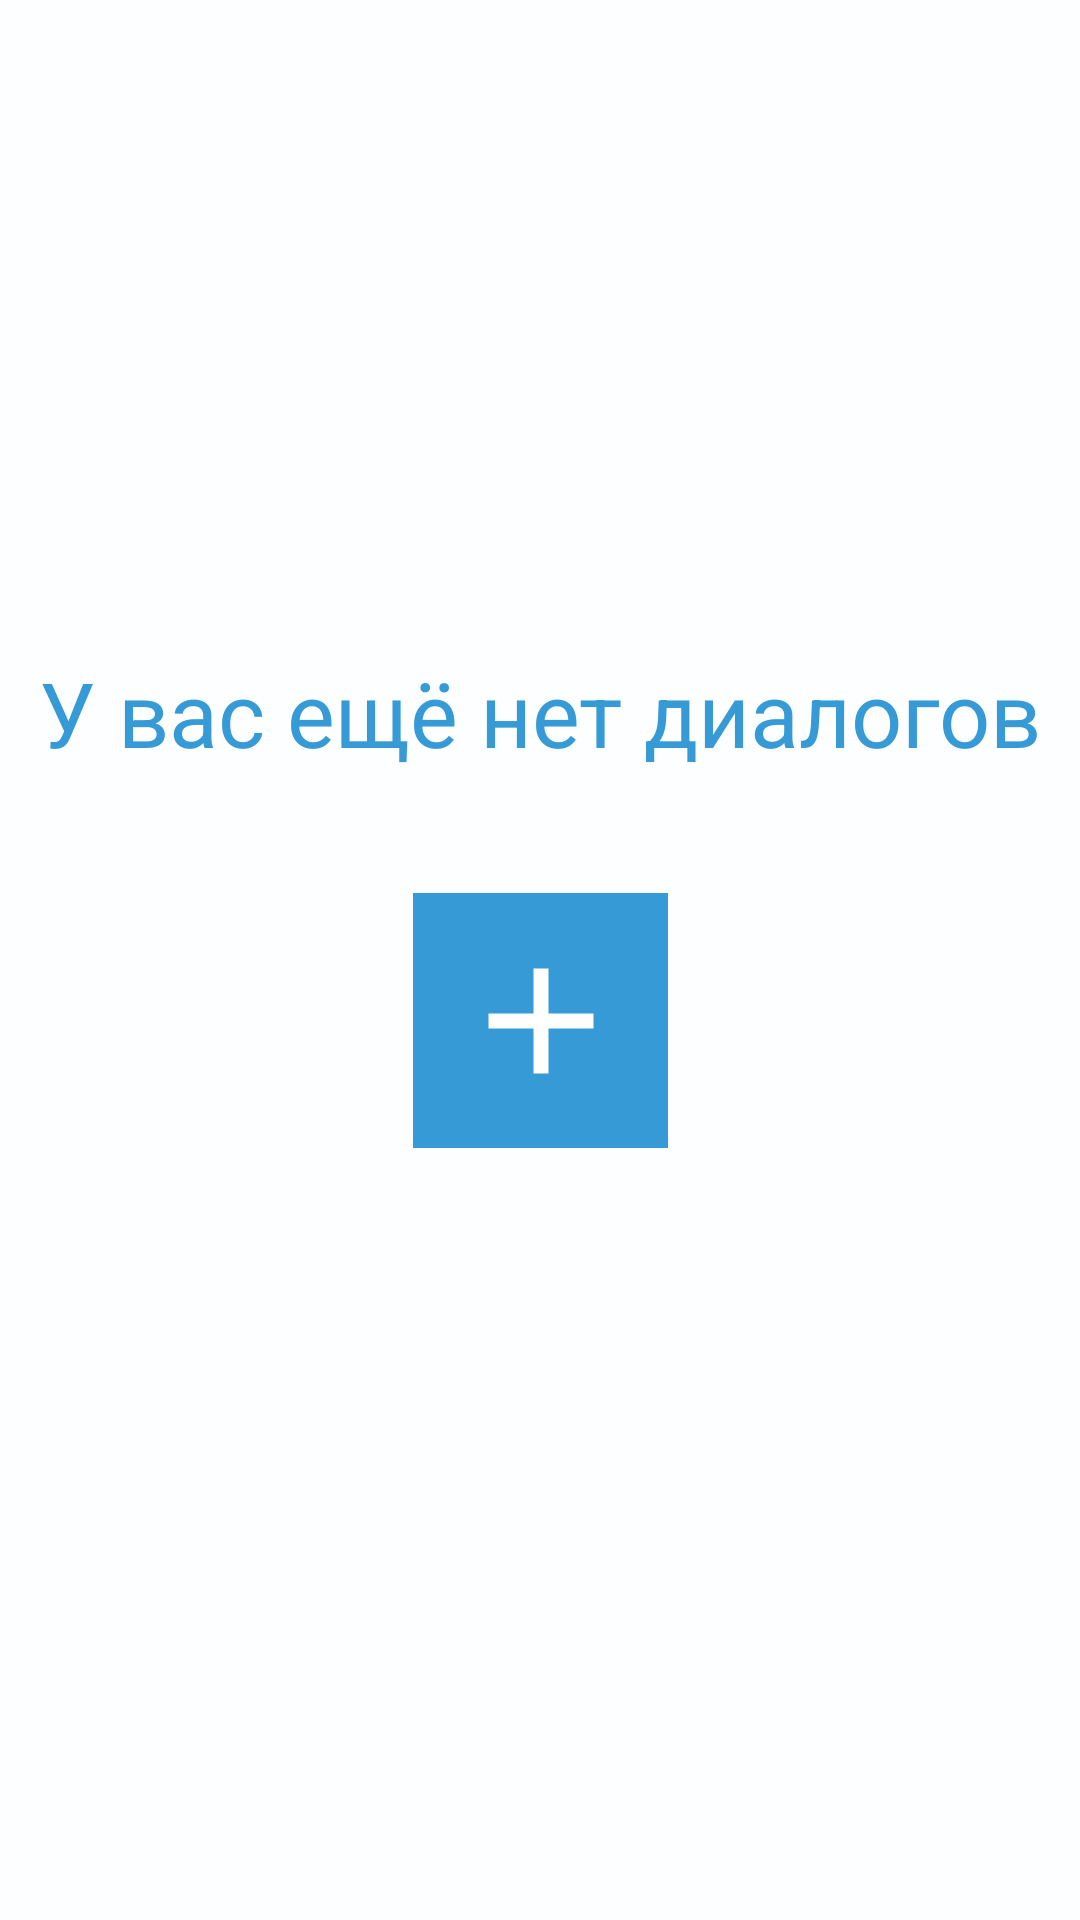

The Android layout XML behind this screen, and the referenced resources:
<!-- AndroidManifest.xml: application theme AppTheme -->
<!-- res/layout/fragment_empty.xml -->
<?xml version="1.0" encoding="utf-8"?>
<androidx.constraintlayout.widget.ConstraintLayout xmlns:android="http://schemas.android.com/apk/res/android"
    xmlns:app="http://schemas.android.com/apk/res-auto"
    android:layout_width="match_parent"
    android:layout_height="match_parent"
    style="@style/background">

    <TextView
        android:id="@+id/textView"
        android:layout_width="wrap_content"
        android:layout_height="wrap_content"
        android:text="@string/you_don_t_have_divlogs_yet"
        style="@style/textView"
        android:textSize="30sp"
        app:layout_constraintBottom_toTopOf="@+id/fab"
        app:layout_constraintEnd_toEndOf="parent"
        app:layout_constraintHorizontal_bias="0.5"
        app:layout_constraintStart_toStartOf="parent"
        app:layout_constraintTop_toTopOf="parent"
        app:layout_constraintVertical_chainStyle="packed" />

    <ImageButton
        android:id="@+id/fab"
        android:layout_width="85dp"
        android:layout_height="85dp"
        android:layout_gravity="bottom|end"
        android:layout_margin="40dp"
        style="@style/background_custom"
        android:src="@drawable/ic_add_white"
        app:elevation="5dp"
        app:layout_constraintBottom_toBottomOf="parent"
        app:layout_constraintEnd_toEndOf="parent"
        app:layout_constraintHorizontal_bias="0.5"
        app:layout_constraintStart_toStartOf="parent"
        app:layout_constraintTop_toBottomOf="@+id/textView" />

</androidx.constraintlayout.widget.ConstraintLayout>
<!-- resources referenced by this layout -->
<resources>
  <!-- drawable ic_add_white (drawable-v24) -->
  <vector xmlns:android="http://schemas.android.com/apk/res/android"
      android:width="60dp"
      android:height="60dp"
      android:viewportWidth="24"
      android:viewportHeight="24"
      android:tint="@android:color/white">
    <path
        android:fillColor="@android:color/white"
        android:pathData="M19,13h-6v6h-2v-6H5v-2h6V5h2v6h6v2z"/>
  </vector>
  <string name="you_don_t_have_divlogs_yet">У вас ещё нет диалогов</string>
  <style name="background">
          <item name="android:background">@color/ebony_clay</item>
      </style>
  <style name="background_custom">
          <item name="android:background">@color/dark_pink</item>
          <item name="backgroundTint">@color/dark_pink</item>
      </style>
  <style name="textView">
      <item name="android:textColor">@color/dark_pink</item>
      <item name="android:textSize">25sp</item>
      </style>
  <style name="AppTheme" parent="Theme.AppCompat.DayNight.NoActionBar">
          
          <item name="colorPrimary">@color/colorPrimary</item>
          <item name="colorPrimaryDark">@color/colorPrimaryDark</item>
          <item name="colorAccent">@color/colorAccent</item>
      </style>
  <color name="ebony_clay">#222a3f</color>
  <color name="dark_pink">#e95788</color>
  <color name="colorPrimary">@color/ebony_clay</color>
  <color name="colorPrimaryDark">@color/ebony_clay</color>
  <color name="colorAccent">@color/ebony_clay</color>
  
  
      //dark
</resources>
